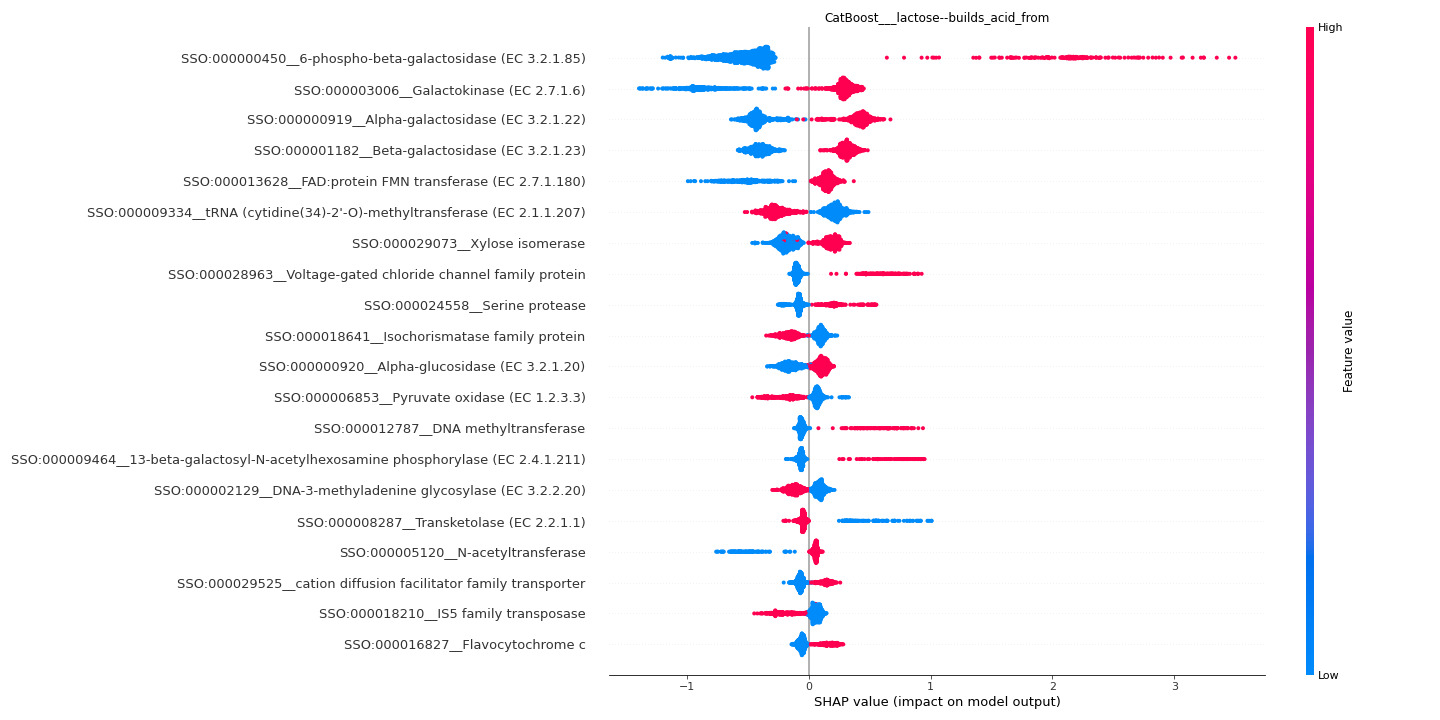

Source data for this figure (header and first rows):
feature	importance
SSO:000000450__6-phospho-beta-galactosid…	0.7411
SSO:000003006__Galactokinase (EC 2.7.1.6…	0.4687
SSO:000000919__Alpha-galactosidase (EC 3…	0.4138
SSO:000001182__Beta-galactosidase (EC 3.…	0.3538
SSO:000013628__FAD:protein FMN transfera…	0.2509
SSO:000009334__tRNA (cytidine(34)-2'-O)-…	0.2447
SSO:000029073__Xylose isomerase	0.1853
SSO:000028963__Voltage-gated chloride ch…	0.1681
SSO:000024558__Serine protease	0.1265
SSO:000018641__Isochorismatase family pr…	0.1259
SSO:000000920__Alpha-glucosidase (EC 3.2…	0.1236
SSO:000006853__Pyruvate oxidase (EC 1.2.…	0.1139
SSO:000012787__DNA methyltransferase	0.1072
SSO:000009464__13-beta-galactosyl-N-acet…	0.1064
SSO:000002129__DNA-3-methyladenine glyco…	0.1039
SSO:000008287__Transketolase (EC 2.2.1.1…	0.1002
SSO:000005120__N-acetyltransferase	0.09688
SSO:000029525__cation diffusion facilita…	0.0929
SSO:000018210__IS5 family transposase	0.09198
SSO:000016827__Flavocytochrome c	0.0868
